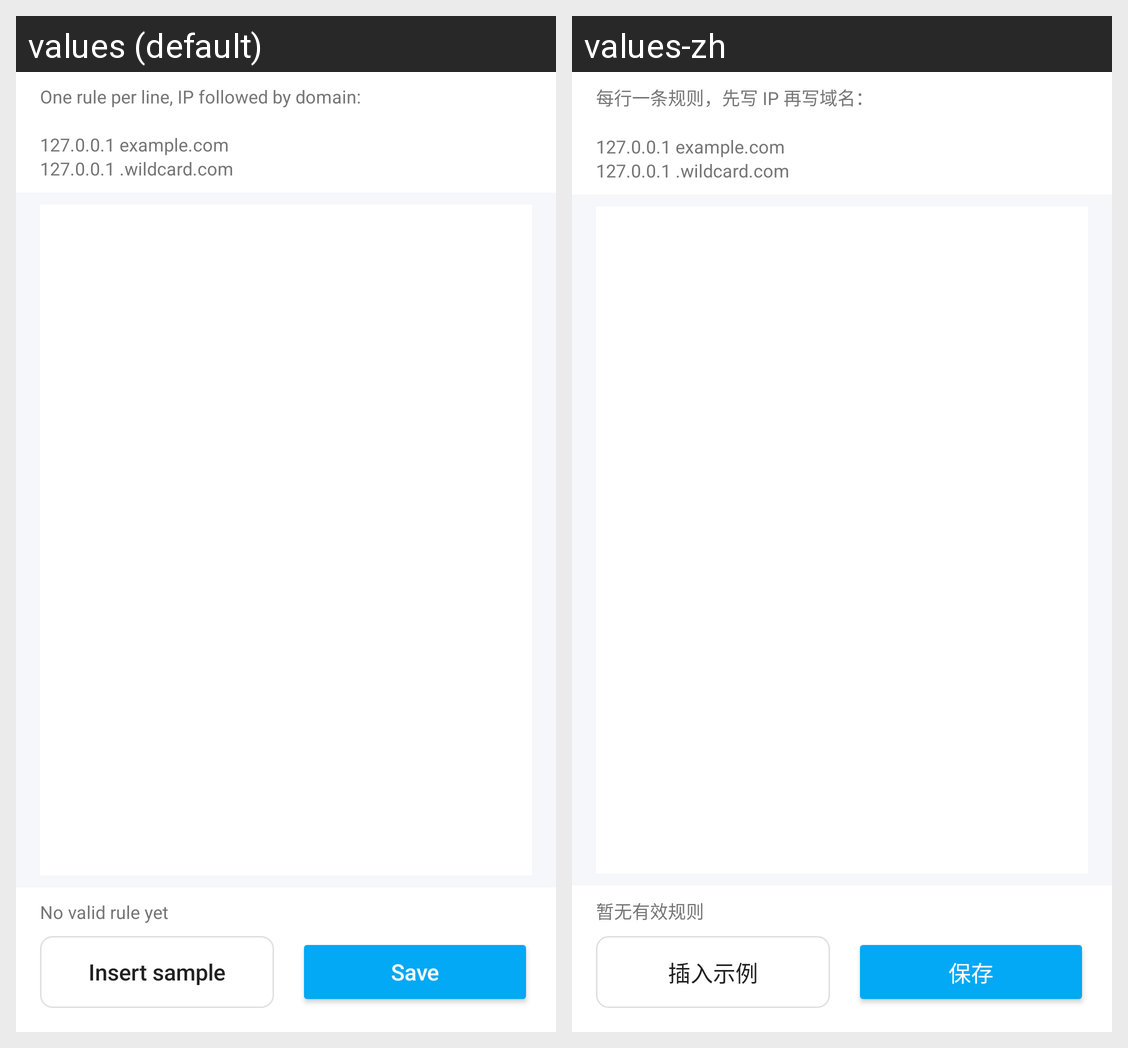

Here is an Android app screen in its default locale and in the app's own translations. Write out the translated-string differences for the strings that appear on this screen.
Android screen res/layout/activity_hosts_editor.xml rendered under 2 locales, left to right: values (default), values-zh. Device: Nexus 5 (rendered at 1080×1920; each locale shown at half size, 540×960, under a caption strip naming it); theme AppTheme.
Strings drawn on this screen, with the default value and each locale's value (text and hints the layout hard-codes, and strings that could not be matched under every locale, appear in the picture but are not listed):

editor_hint
  values: One rule per line, IP followed by domain:
      
      127.0.0.1 example.com
      127.0.0.1 .wildcard.com
  values-zh: 每行一条规则，先写 IP 再写域名：
      
      127.0.0.1 example.com
      127.0.0.1 .wildcard.com

editor_parsed_zero
  values: No valid rule yet
  values-zh: 暂无有效规则

editor_insert_sample
  values: Insert sample
  values-zh: 插入示例

editor_save
  values: Save
  values-zh: 保存
